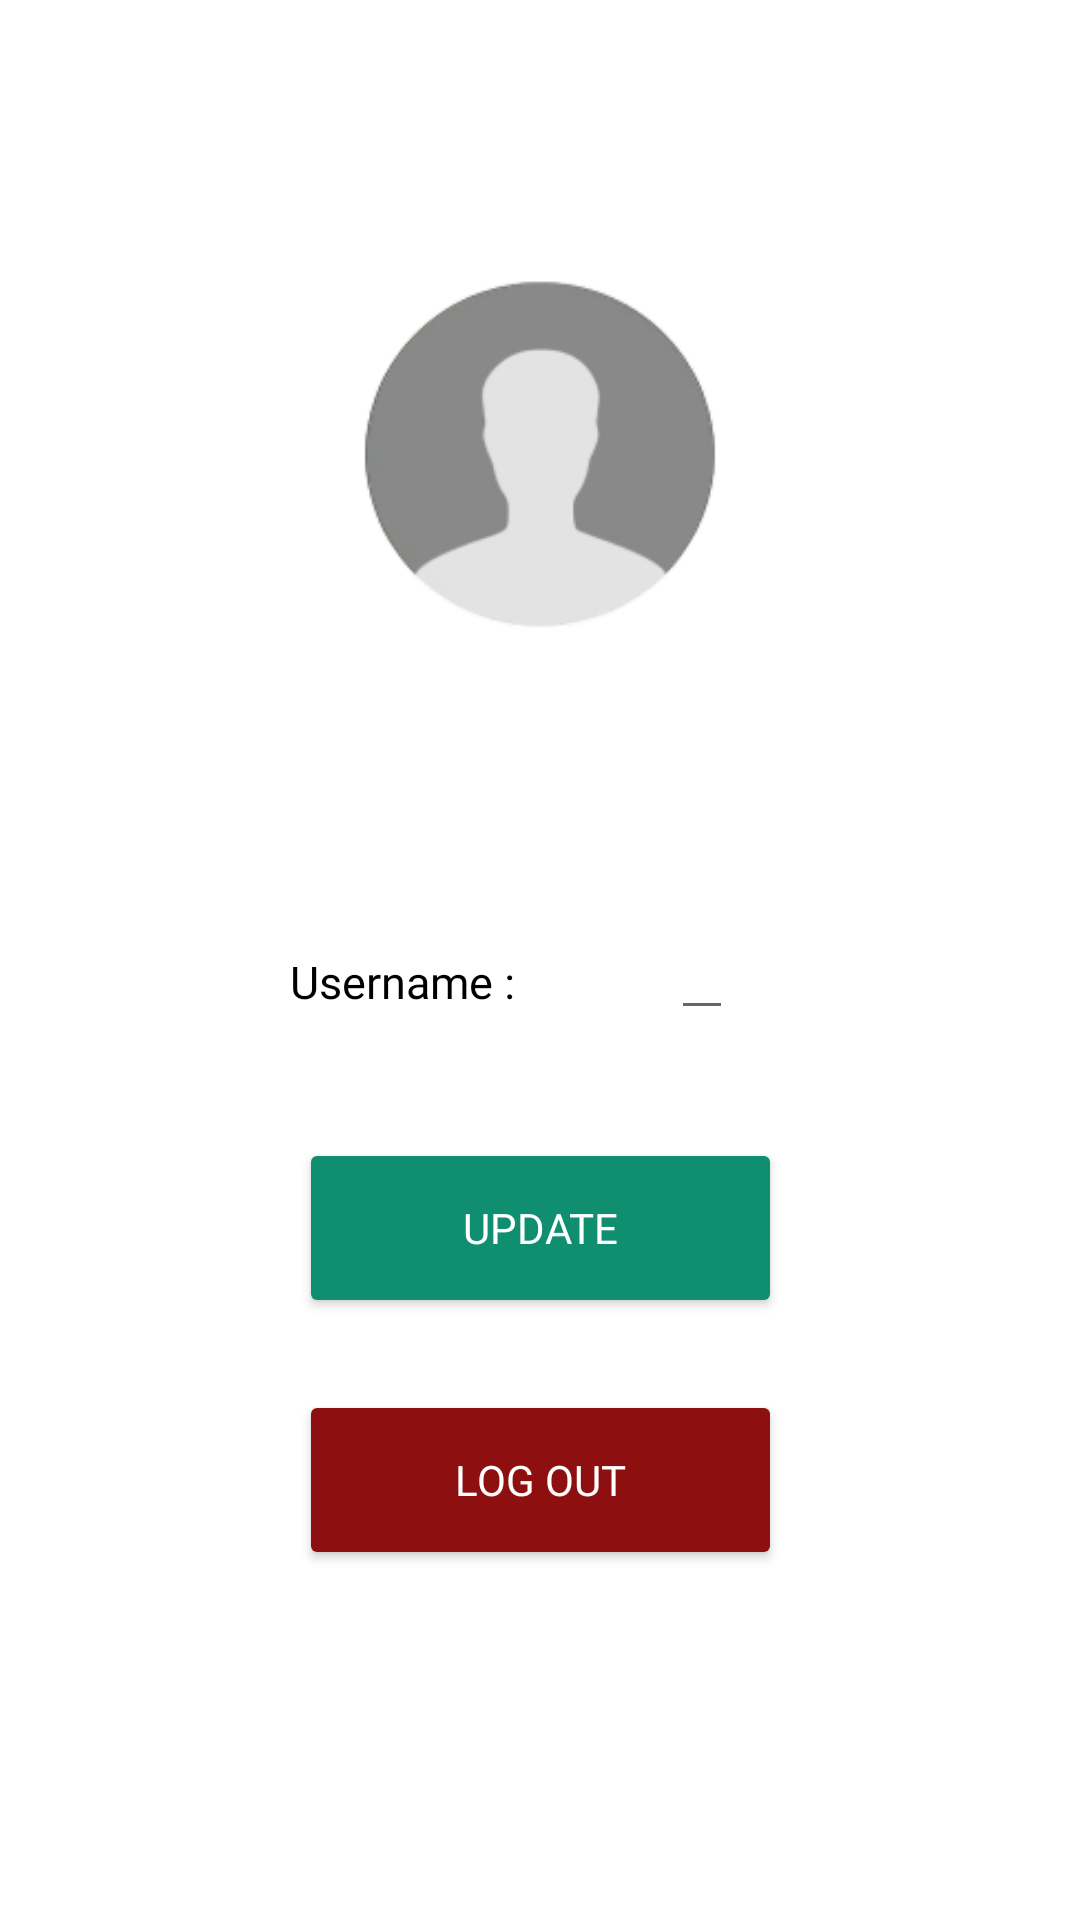

Android layout source for this screen:
<!-- AndroidManifest.xml: application theme Theme.Gymtrovert -->
<!-- res/layout/fragment_user_profile.xml -->
<?xml version="1.0" encoding="utf-8"?>
<androidx.constraintlayout.widget.ConstraintLayout xmlns:android="http://schemas.android.com/apk/res/android"
    xmlns:app="http://schemas.android.com/apk/res-auto"
    xmlns:tools="http://schemas.android.com/tools"
    android:layout_width="match_parent"
    android:layout_height="match_parent"
    tools:context=".Fragments.UserProfileFragment">


    <ImageView
        android:id="@+id/imageView5"
        android:layout_width="360dp"
        android:layout_height="239dp"
        android:layout_marginTop="32dp"
        android:src="@mipmap/profile_image_foreground"
        app:layout_constraintEnd_toEndOf="parent"
        app:layout_constraintHorizontal_bias="0.49"
        app:layout_constraintStart_toStartOf="parent"
        app:layout_constraintTop_toTopOf="parent" />

    <androidx.appcompat.widget.AppCompatButton
        android:id="@+id/logOutButton"
        android:layout_width="161dp"
        android:layout_height="60dp"
        android:layout_marginTop="24dp"
        android:backgroundTint="#8E0F0F"
        android:fontFamily="@font/poppins_medium"
        android:text="Log Out"
        android:textColor="#FFFFFF"
        app:layout_constraintEnd_toEndOf="parent"
        app:layout_constraintStart_toStartOf="parent"
        app:layout_constraintTop_toBottomOf="@+id/updateButton" />

    <androidx.appcompat.widget.AppCompatButton
        android:id="@+id/updateButton"
        android:layout_width="161dp"
        android:layout_height="60dp"
        android:layout_marginTop="36dp"
        android:backgroundTint="#0F8E70"
        android:fontFamily="@font/poppins_medium"
        android:text="Update"
        android:textColor="#FFFFFF"
        app:layout_constraintEnd_toEndOf="parent"
        app:layout_constraintStart_toStartOf="parent"
        app:layout_constraintTop_toBottomOf="@+id/linearLayout" />

    <LinearLayout
        android:id="@+id/linearLayout"
        android:layout_width="245dp"
        android:layout_height="wrap_content"
        android:gravity="top"
        android:orientation="horizontal"
        app:layout_constraintEnd_toEndOf="parent"
        app:layout_constraintHorizontal_bias="0.493"
        app:layout_constraintStart_toStartOf="parent"
        app:layout_constraintTop_toBottomOf="@+id/imageView5">

        <TextView
            android:id="@+id/textView9"
            android:layout_width="wrap_content"
            android:layout_height="wrap_content"
            android:layout_marginStart="40dp"
            android:layout_marginTop="36dp"
            android:fontFamily="@font/poppins_medium"
            android:text="Username :"
            android:textColor="#000000"
            android:textSize="15sp" />

        <EditText
            android:id="@+id/usernameTextInput"
            android:layout_width="wrap_content"
            android:layout_height="wrap_content"
            android:layout_marginStart="52dp"
            android:layout_marginTop="35dp"
            android:fontFamily="@font/poppins_medium"
            android:textColor="#000000"
            android:textSize="15sp" />
    </LinearLayout>
</androidx.constraintlayout.widget.ConstraintLayout>
<!-- resources referenced by this layout -->
<resources>
  <!-- mipmap profile_image_foreground: png bitmap (mipmap-hdpi, 3826 bytes) -->
  <style name="Theme.Gymtrovert" parent="Theme.MaterialComponents.DayNight.NoActionBar">
          
          <item name="colorPrimary">@color/purple_500</item>
          <item name="colorPrimaryVariant">@color/purple_700</item>
          <item name="colorOnPrimary">@color/white</item>
          
          <item name="colorSecondary">@color/teal_200</item>
          <item name="colorSecondaryVariant">@color/teal_700</item>
          <item name="colorOnSecondary">@color/black</item>
          
          <item name="android:statusBarColor">?attr/colorPrimaryVariant</item>
          
      </style>
  <color name="purple_500">#FF6200EE</color>
  <color name="purple_700">#FF3700B3</color>
  <color name="white">#FFFFFFFF</color>
  <color name="teal_200">#FF03DAC5</color>
  <color name="teal_700">#FF018786</color>
  <color name="black">#FF000000</color>
</resources>
